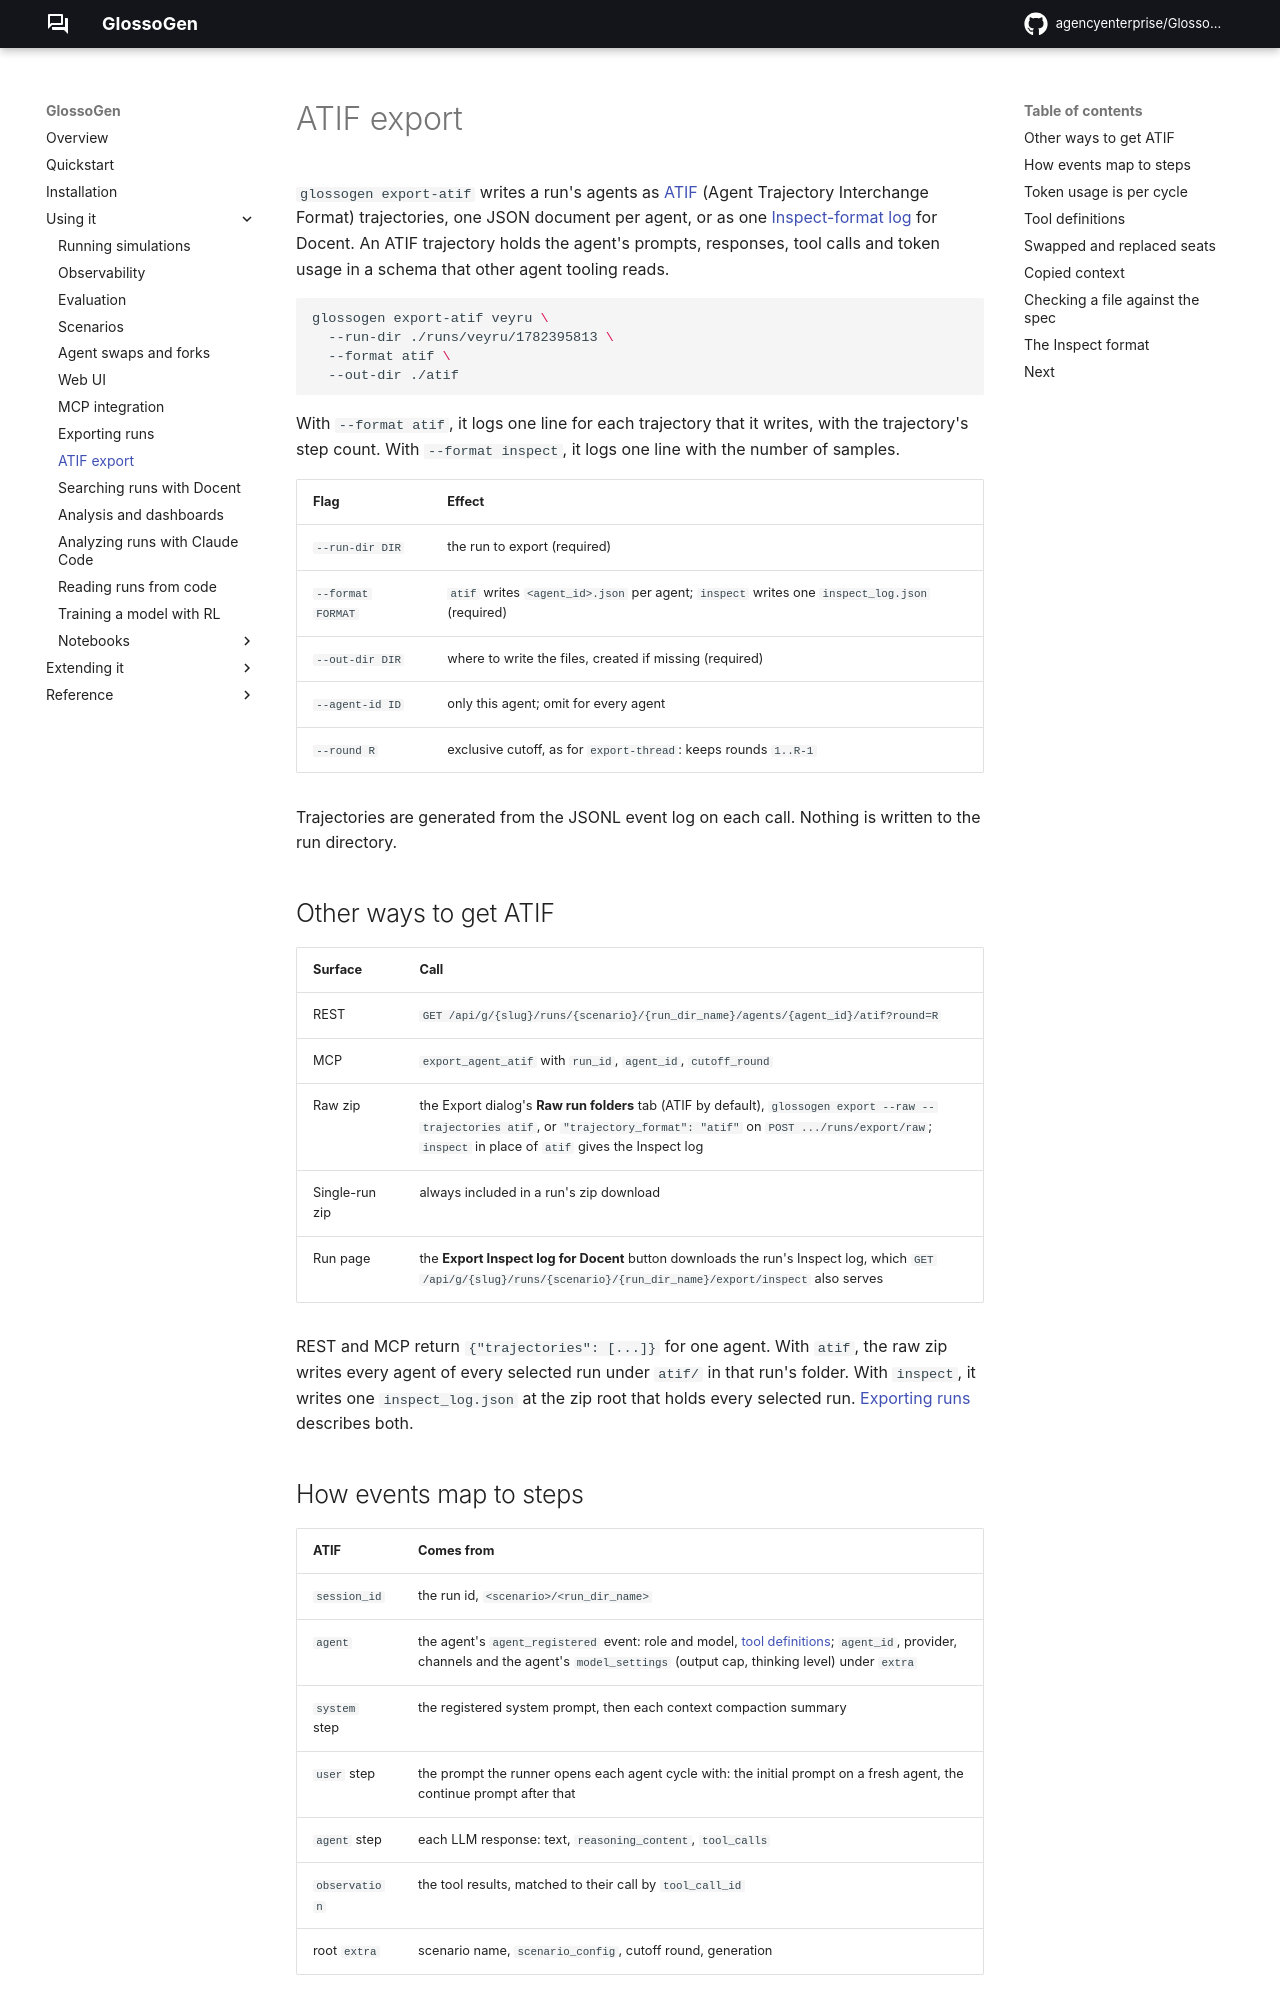

repository: agencyenterprise/GlossoGen · page: 0.31/atif-export/index.html · generator: mkdocs

# ATIF export

`glossogen export-atif` writes a run's agents as
[ATIF](https://docs.harborframework.com/agents/atif) (Agent Trajectory
Interchange Format) trajectories, one JSON document per agent, or as one
[Inspect-format log](#the-inspect-format) for Docent. An ATIF trajectory holds the
agent's prompts, responses, tool calls and token usage in a schema that other agent
tooling reads.

```bash
glossogen export-atif veyru \
  --run-dir ./runs/veyru/1782395813 \
  --format atif \
  --out-dir ./atif
```

With `--format atif`, it logs one line for each trajectory that it writes, with the
trajectory's step count. With `--format inspect`, it logs one line with the number
of samples.

| Flag | Effect |
|---|---|
| `--run-dir DIR` | the run to export (required) |
| `--format FORMAT` | `atif` writes `<agent_id>.json` per agent; `inspect` writes one `inspect_log.json` (required) |
| `--out-dir DIR` | where to write the files, created if missing (required) |
| `--agent-id ID` | only this agent; omit for every agent |
| `--round R` | exclusive cutoff, as for `export-thread`: keeps rounds `1..R-1` |

Trajectories are generated from the JSONL event log on each call. Nothing is
written to the run directory.

## Other ways to get ATIF

| Surface | Call |
|---|---|
| REST | `GET /api/g/{slug}/runs/{scenario}/{run_dir_name}/agents/{agent_id}/atif?round=R` |
| MCP | `export_agent_atif` with `run_id`, `agent_id`, `cutoff_round` |
| Raw zip | the Export dialog's **Raw run folders** tab (ATIF by default), `glossogen export --raw --trajectories atif`, or `"trajectory_format": "atif"` on `POST .../runs/export/raw`; `inspect` in place of `atif` gives the Inspect log |
| Single-run zip | always included in a run's zip download |
| Run page | the **Export Inspect log for Docent** button downloads the run's Inspect log, which `GET /api/g/{slug}/runs/{scenario}/{run_dir_name}/export/inspect` also serves |

REST and MCP return `{"trajectories": [...]}` for one agent. With `atif`, the raw
zip writes every agent of every selected run under `atif/` in that run's folder.
With `inspect`, it writes one `inspect_log.json` at the zip root that holds every
selected run. [Exporting runs](exporting-runs.md#what-the-raw-zip-holds) describes
both.
